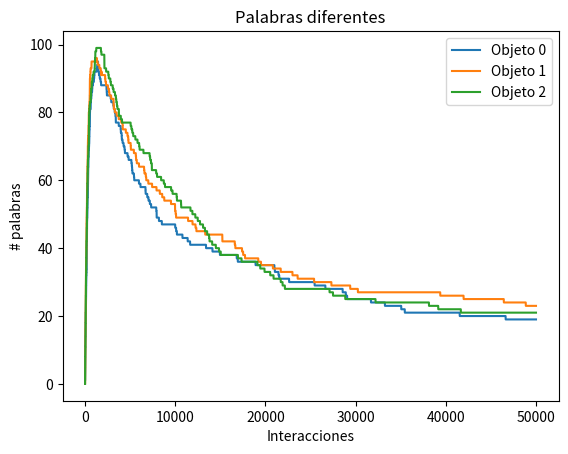

Here is the Python script that generated this plot:
import string
import random
import numpy as np
import matplotlib.pyplot as plt

#Parámetros
palabra_longitud_maxima = 8
cantidad_objetos = 3
memoria_maxima_por_objeto = 3
poblacion = 200

#Lenguaje
vocales = ["a","e","i","o","u"]
consonantes = ["b","c","d","f","g","h","j","k","l","m","n","ñ","p","q","r","s","t","v","w","x","y","z"]

class Palabra():
  """Clase que define las reglas de construcción de el lenguaje."""
  
  def __init__(self):
    """Crea una nueva palabra."""
    #Misma razón que abajo, con los aliens, Python es un lenguaje horrible.
    self.palabra = ""
    while len(self.palabra) < palabra_longitud_maxima:
      self.palabra = self.palabra + self.Silaba()

  def Silaba(self):
    """Función para crear una nueva sílaba"""
    return random.choice(consonantes) + random.choice(vocales)
  
  #Esta función es por si queremos hacer una comparación más sofisticadas de palabras.
  def EsSimilar(self, otra_palabra):
    """Función que compara dos palabras y regresa verdadero si ambas palabras son similares"""
    if self.palabra == otra_palabra.palabra:
      return True
    else:
      return False

class Alien():
  """Extraterrestres."""
 
  def __init__(self):
    """Crea un nuevo Alien."""
    #La memoria consiste en un lista de listas. Cada entrada de la lista principal hace referencia a un objeto. Cada entrada de la segunda lista a el número de palabras que el alien conoce para denominar a dicho objecto.
    #Debido a que Python es un lenguaje horrible, la memoria se tiene que definir dentro del init.
    self.memoria = []
    for i in range(0,cantidad_objetos):
      self.memoria.append([])  
    
  def Comunicar(self, otro, identificador_objeto):
    """Función que recibe a otro individuo y un número, éste último representa al objeto del que el alien desea entablar comunicación."""
    palabra = self.EscogerPalabra(identificador_objeto)
    #Si la comunicación no es exitosa almacenar la nueva palabra, borrando la última si es necesario.
    if not otro.Escuchar(palabra, identificador_objeto):
      otro.MemorizarPalabra(palabra, identificador_objeto)
  
  def Escuchar(self, palabra, identificador_objeto):
    """Función que recibe una palabra y un número que identifica a un objeto. La función regresa True si el alien reconoce la palabra, esto es, si el alien tiene almacenada la palabra en su memoria."""
    exito = False
    #Buscar todas las entradas de la memoria asociada a identificador_objeto.
    for i in range(0,len(self.memoria[identificador_objeto])):
      if self.memoria[identificador_objeto][i].EsSimilar(palabra):
        exito = True
        break
    return exito
  
  def InventarPalabra(self, identificador_objeto):
    """Función para crear una nueva palabra asociada al objeto identificado por identificador_objeto."""
    self.memoria[identificador_objeto].insert(0, Palabra())
  
  def EscogerPalabra(self, identificador_objeto):
    """Función que selecciona una palabra arbitraria de la memoria del agente relacionada al objeto asociado a indentificador_objeto."""
    #Si el individuo no tiene una palabra para el objeto asociado a identificador_objeto se inventa una nueva palabra.
    if len(self.memoria[identificador_objeto]) == 0:
      self.InventarPalabra(identificador_objeto)
    #Regresar alguna palabra aleatoria que sepa para el objeto.
    return random.choice(self.memoria[identificador_objeto])
      
  def MemorizarPalabra(self, palabra, identificador_objeto):
    """Función que recibe un palabra y la almacena en la memoria del individuo. Elimina la última palabra escuchada si excede el límite de memoria."""
    self.memoria[identificador_objeto].insert(0, palabra)
    if len(self.memoria[identificador_objeto]) > memoria_maxima_por_objeto:
      self.memoria[identificador_objeto].pop()
      
  def PalabrasTotales(self):
    """Función que cuenta las palabras que tiene un alien en su memoria. Regresa una lista cuyos elementos son las palabras que tiene el alien por objeto, en orden."""
    pt = []
    for i in range(0,cantidad_objetos):
      p = len(self.memoria[i])
      pt.append(p)
    return pt

class Comunidad():
  """Sociedad extraterrestre."""
  
  def __init__(self):
    """Crea una nueva sociedad alienigena"""
    self.interacciones_totales = 0
    self.individuos = []
    for i in range(0, poblacion):
      self.individuos.append(Alien())
    
      
  def Interaccion(self):
    """Función que realiza una interacción."""
    #Seleccionar dos individuos de la población de manera aleatoria.
    individuoA = random.choice(self.individuos)
    individuoB = random.choice(self.individuos)
    while individuoA is individuoB:
      individuoB = random.choice(self.individuos)
    #Entablar contacto entre A y B.
    individuoA.Comunicar(individuoB, random.randrange(0,cantidad_objetos))
    self.interacciones_totales += 1
    
  def PalabrasEnT(self):
    """Función que cuenta la cantidad de palabras que hay en el sistema. Regresa una lista con la cantidad de palabras por objeto, en orden."""
    palabras = []
    for k in range(0,cantidad_objetos):
      palabras.append(0)
    for i in range(0,poblacion):
      x = self.individuos[i].PalabrasTotales()
      for j in range(0,cantidad_objetos):
        palabras[j] += x[j]  
    return palabras
  
  def PalabrasDiferentes(self):
    """Función que cuenta la cantidad de palabras diferentes en el sistema. Regresa una lista con la cantidad de palabras que hay por objeto, en orden."""
    palabras = []
    cantpalabras = []
    for i in range(0, cantidad_objetos):
      #Cambiaron {} por set() en las versiones más nuevas.
      palabras.append(set()) 
    for i in range(0, poblacion):
      for k in range(0, cantidad_objetos):
        lista = self.individuos[i].memoria[k]
        for j in range(0,len(lista)):
          palabras[k].add(lista[j])
    for i in range(0,len(palabras)):
      cantpalabras.append(len(palabras[i]))
    return cantpalabras

#Definición de la comunidad y listas para almacenar información.
sociedad = Comunidad()
interacciones = []
datos_palabras_diferentes = []
datos_palabras_totales = []

#Simulación
for i in range (0, 50000):
  sociedad.Interaccion()
  datos_palabras_diferentes.append( sociedad.PalabrasDiferentes() )
  datos_palabras_totales.append( sociedad.PalabrasEnT() )
  interacciones.append(i+1)

#Graficar los resultados.
plt.xlabel("Interacciones")
plt.ylabel("# palabras")
plt.title("Palabras diferentes")
for i in range(0, cantidad_objetos):
    plt.plot(interacciones,[pt[i] for pt in datos_palabras_diferentes],label = 'Objeto %s'%i)
plt.legend()
plt.show()